Photos from the image-classification dataset "processed" in the GitHub repository emilianoagostini14/TP-ClasificadordeComponentes. Its 4 classes are: ceramic capacitor, electrolytic capacitor, LED, resistencia.

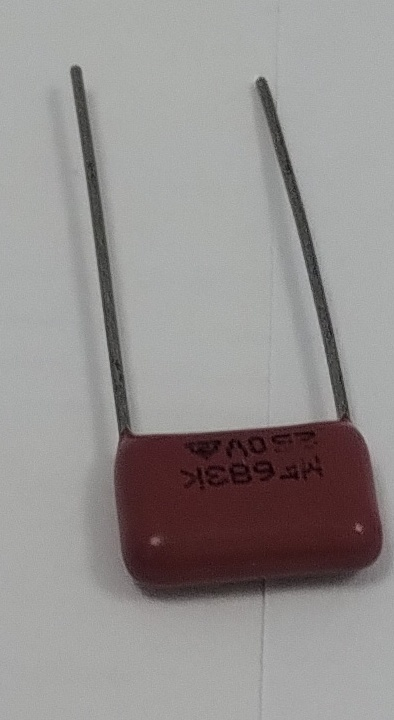
Label: ceramic capacitor

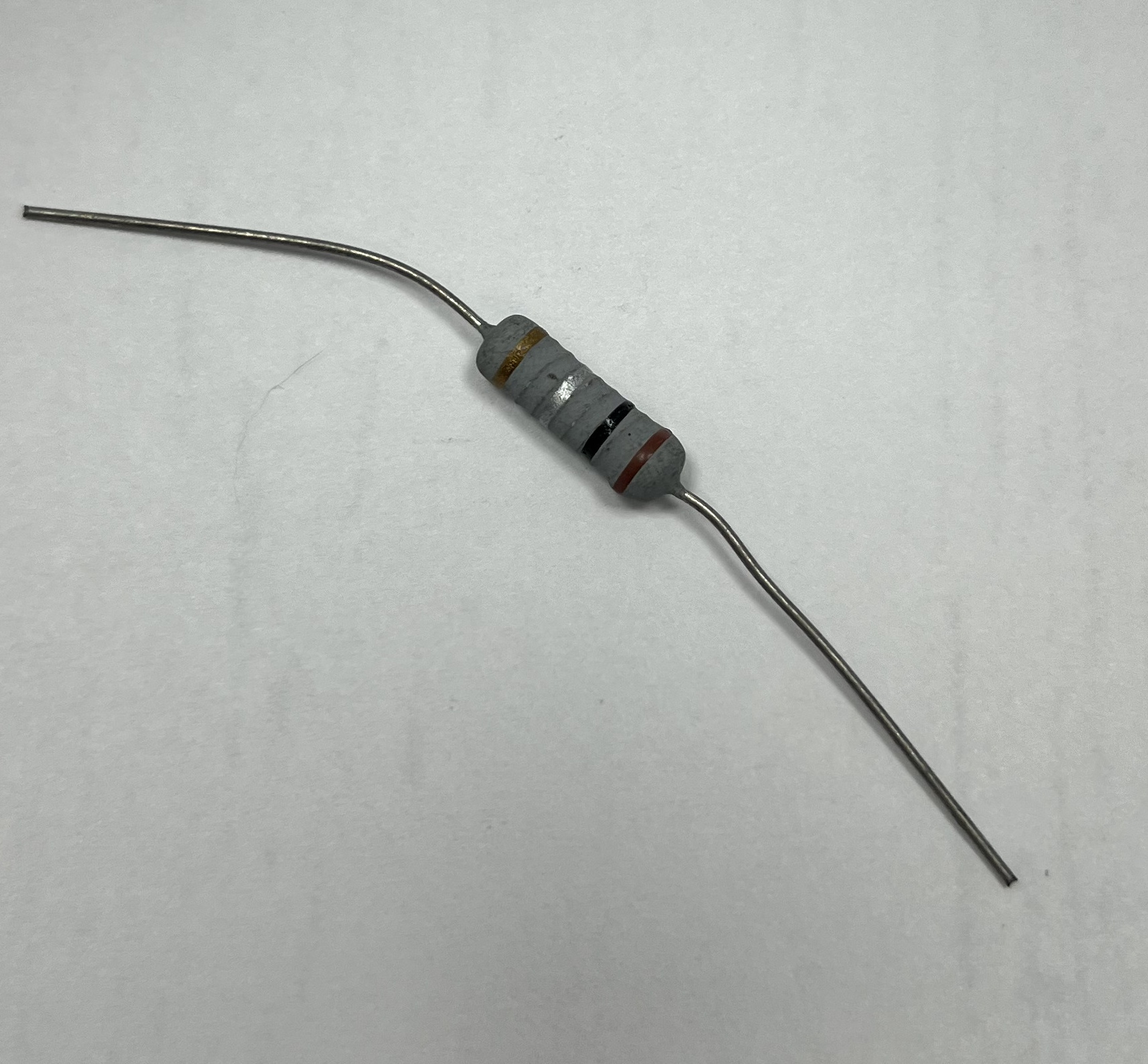
Label: resistencia

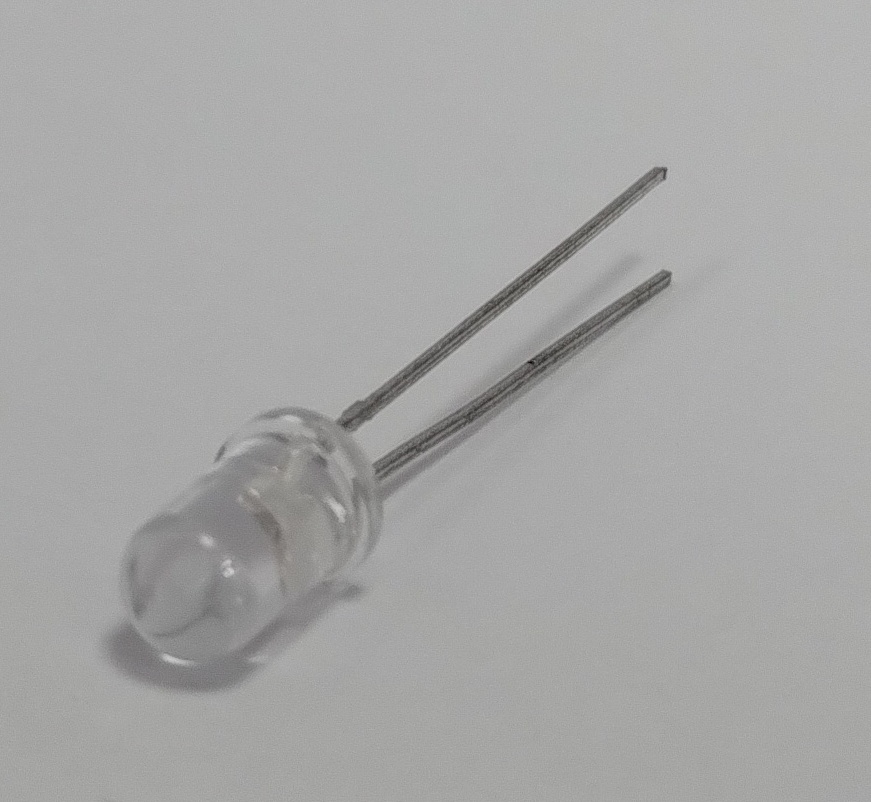
Label: LED

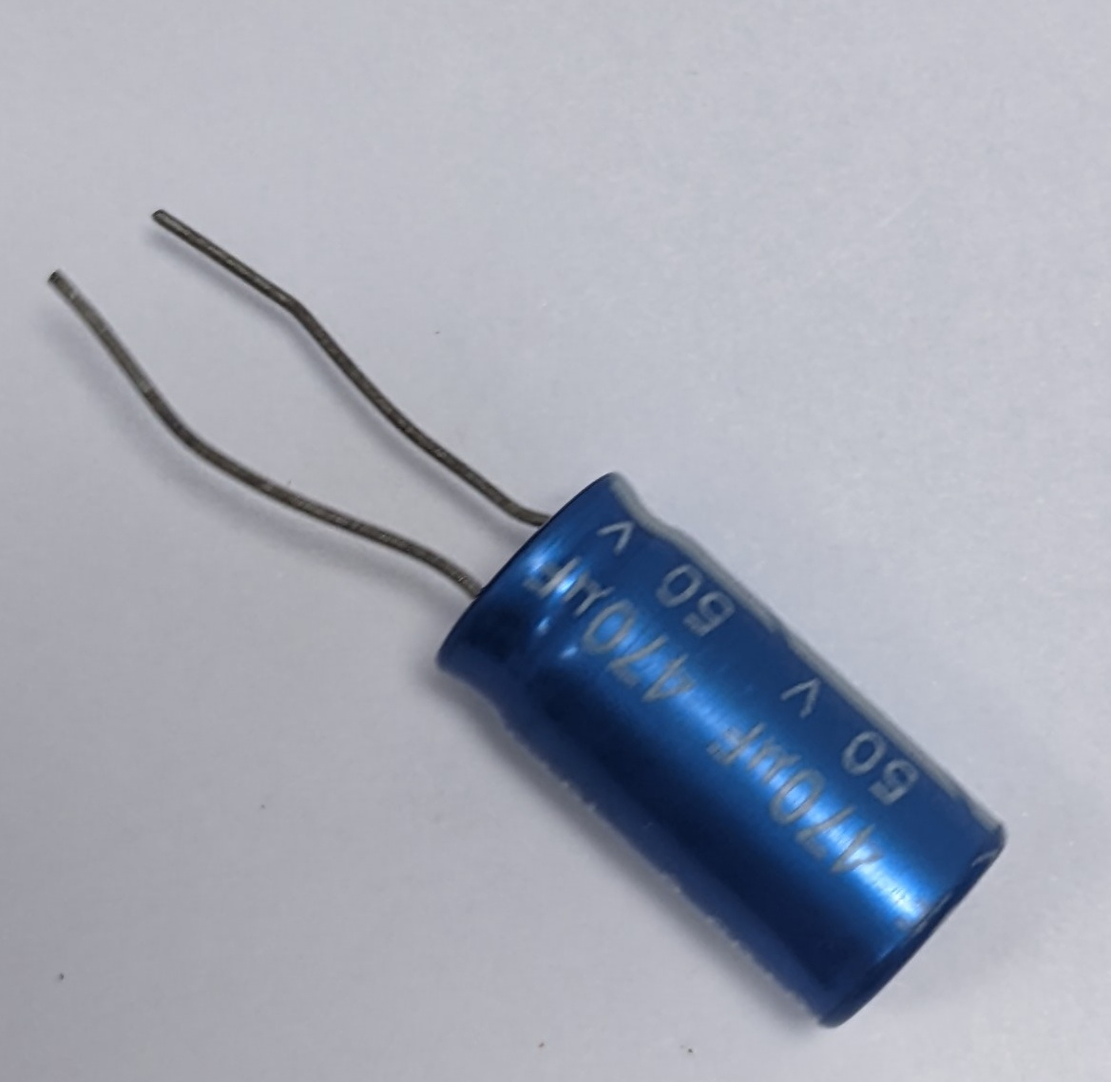
Label: electrolytic capacitor

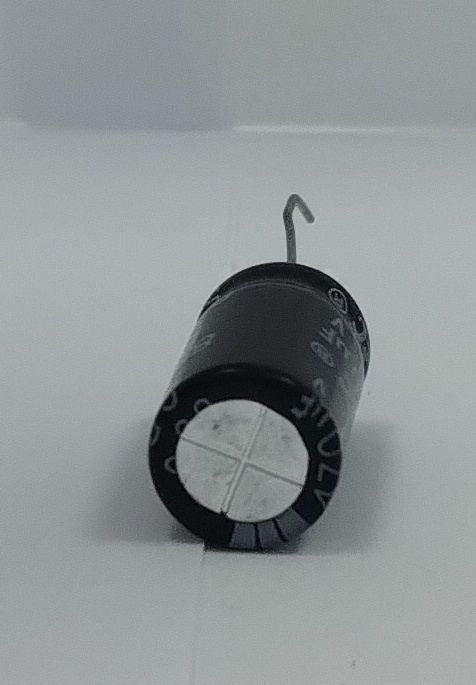
Label: electrolytic capacitor

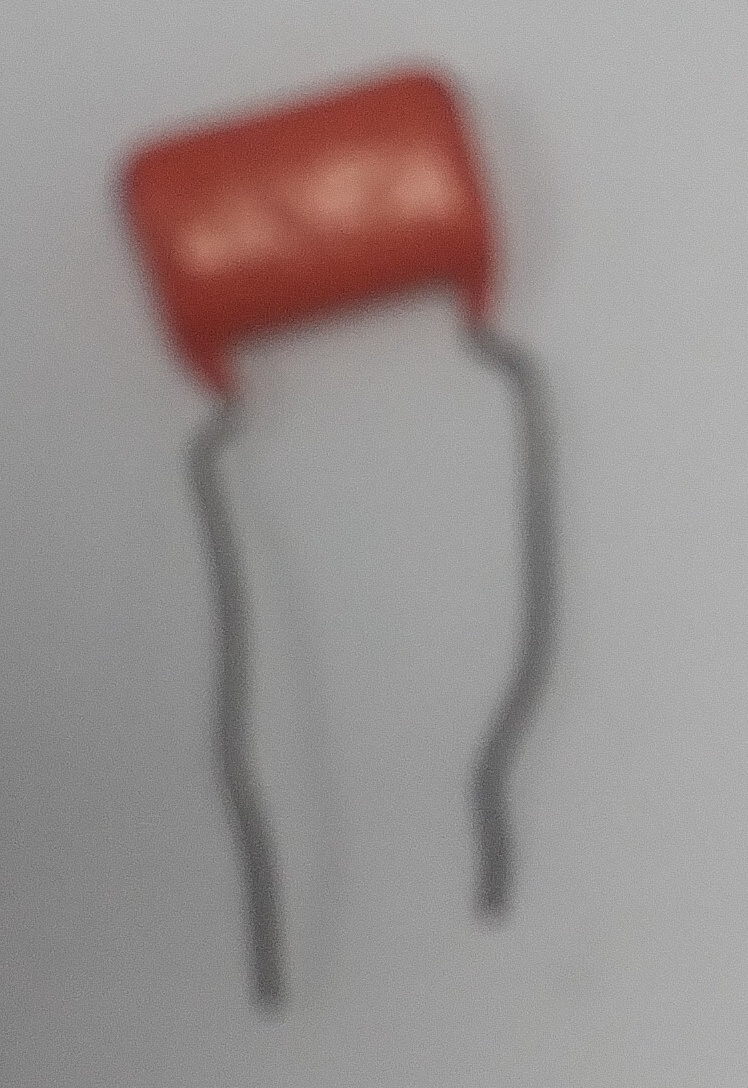
Label: ceramic capacitor
